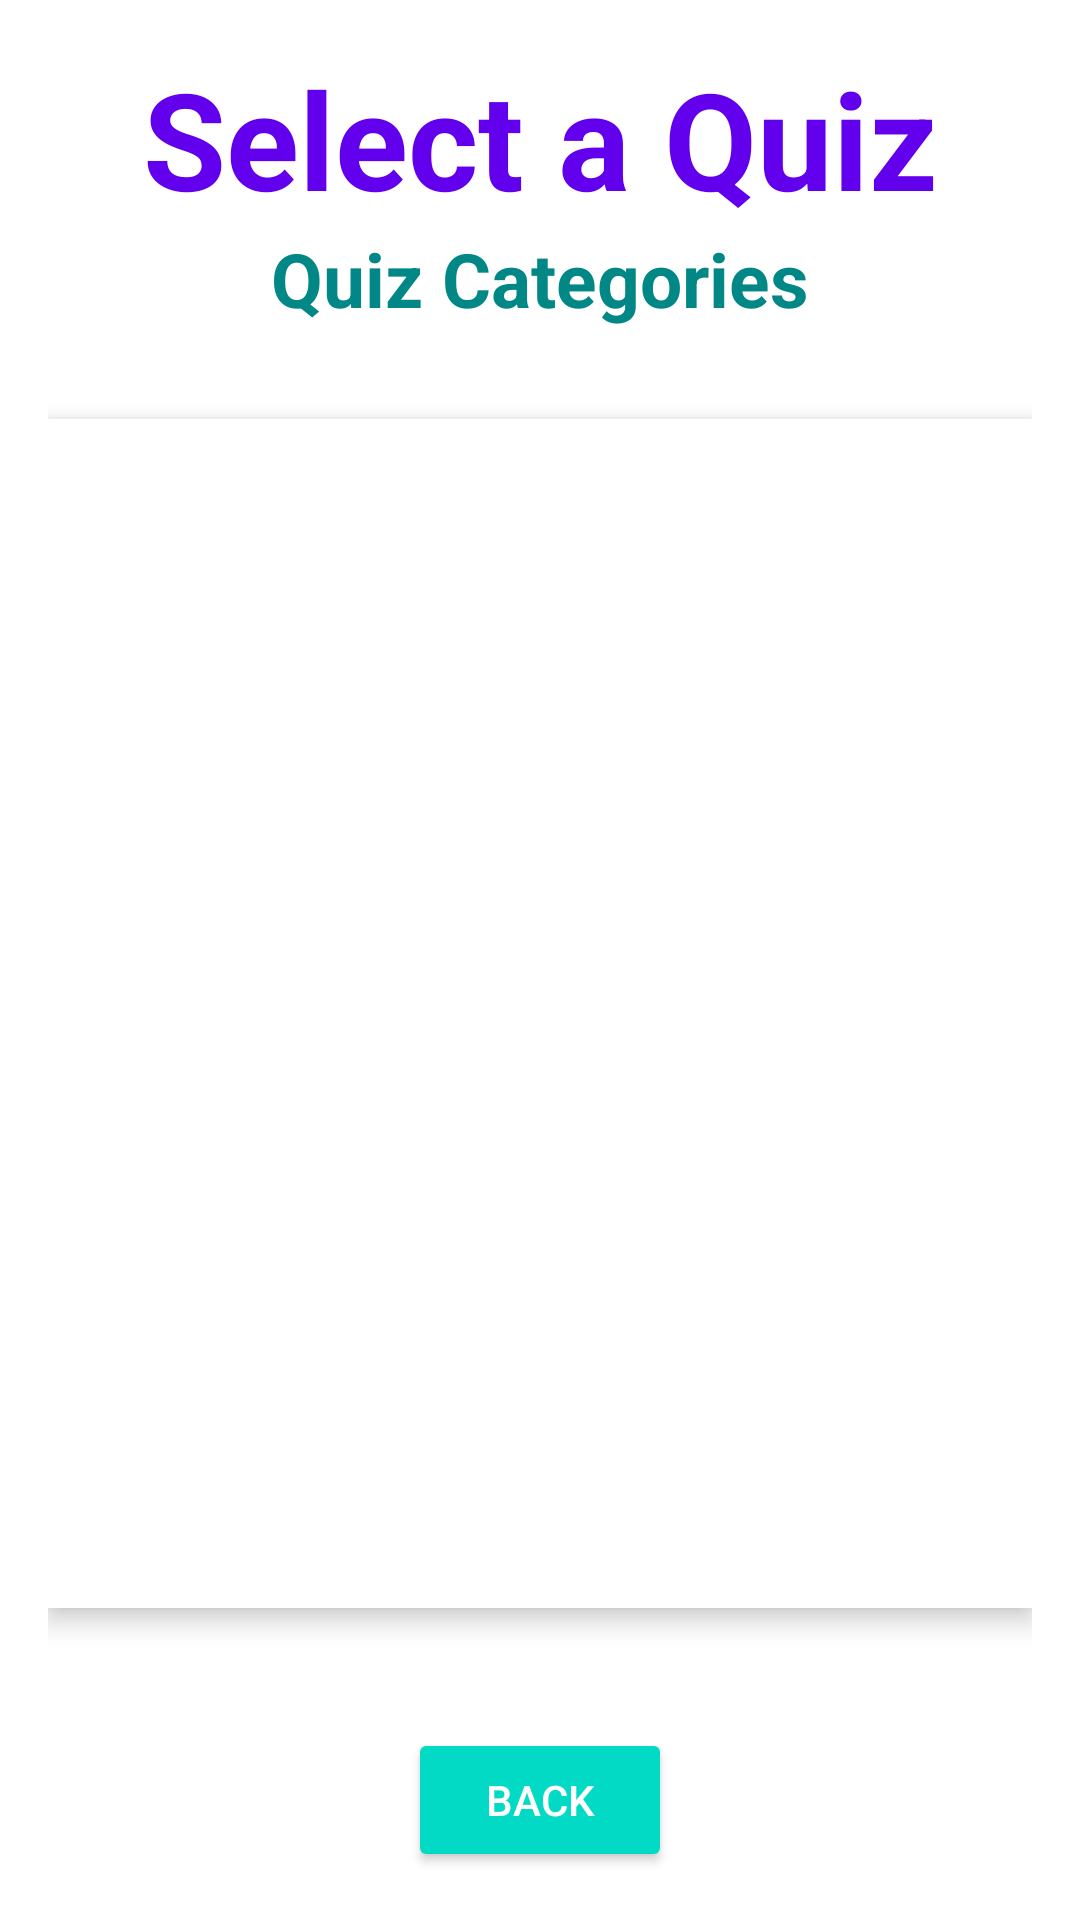

Reconstruct the res/layout file that produces this screen, plus the resources it refers to.
<!-- AndroidManifest.xml: application theme Theme.OPSC_QuizCore -->
<!-- res/layout/activity_select_quiz.xml -->
<?xml version="1.0" encoding="utf-8"?>
<LinearLayout
    xmlns:android="http://schemas.android.com/apk/res/android"
    xmlns:app="http://schemas.android.com/apk/res-auto"
    xmlns:tools="http://schemas.android.com/tools"
    android:id="@+id/main"
    android:layout_width="match_parent"
    android:layout_height="match_parent"
    android:orientation="vertical"
    android:padding="16dp"
    android:background="@color/white"
    tools:context=".SelectQuizActivity">

    <TextView
        android:id="@+id/selectQuizTV"
        android:layout_width="match_parent"
        android:layout_height="wrap_content"
        android:text="Select a Quiz"
        android:textAlignment="center"
        android:textStyle="bold"
        android:textSize="45sp"
        android:textColor="@color/purple_500" />

    <TextView
        android:id="@+id/categorySelectTV"
        android:layout_width="match_parent"
        android:layout_height="wrap_content"
        android:text="Quiz Categories"
        android:textAlignment="center"
        android:textStyle="bold"
        android:textSize="25sp"
        android:textColor="@color/teal_700" />

    <Spinner
        android:id="@+id/categorySelectSpinner"
        android:layout_width="match_parent"
        android:layout_height="wrap_content"
        android:layout_marginTop="15dp"
        android:layout_marginBottom="15dp"
        android:background="@android:color/white"
        android:elevation="2dp" />

    <ListView
        android:id="@+id/quizListView"
        android:layout_width="match_parent"
        android:layout_height="0dp"
        android:layout_marginBottom="20dp"
        android:layout_weight="1"
        android:elevation="5dp"
        android:background="@color/white" />

    <Button
        android:id="@+id/backBtn"
        android:text="Back"
        android:layout_width="wrap_content"
        android:layout_height="wrap_content"
        android:layout_gravity="center"
        android:layout_marginTop="20dp"
        android:backgroundTint="@color/teal_200"
        android:textColor="@android:color/white"
        android:padding="12dp" />

</LinearLayout>
<!-- resources referenced by this layout -->
<resources>
  <color name="purple_500">#FF6200EE</color>
  <color name="teal_200">#FF03DAC5</color>
  <color name="teal_700">#FF018786</color>
  <color name="white">#FFFFFFFF</color>
  <style name="Theme.OPSC_QuizCore" parent="Base.Theme.OPSC_QuizCore" />
  <style name="Base.Theme.OPSC_QuizCore" parent="Theme.Material3.DayNight.NoActionBar">
          
          
      </style>
</resources>
